Run: headless pygame with SDL's dummy video driver; simulated clock (each Clock.tick advances the game by its frame time, no real sleeping); random seed 0; keys injected as events and as key.get_pressed() state; mouse plan: one left click at the window centre at the start of phase 2, then a move to the lower-right quarter at the start of phase 3.
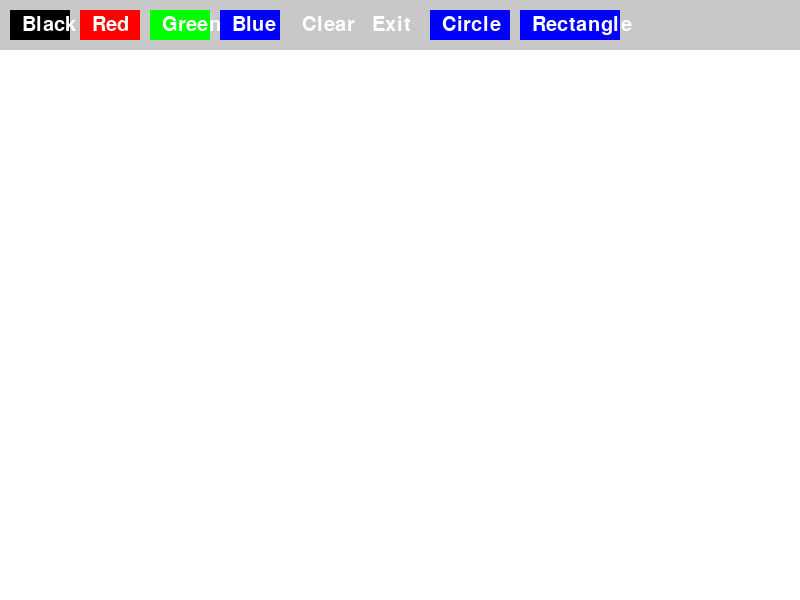
Frame 1 of 4 · flips 1–60 · no input
Frame 2 of 4 · flips 61–180 · clicked the window centre · tapped SPACE, RETURN · held RIGHT (→), D · screen unchanged from frame 1, image omitted
Frame 3 of 4 · flips 181–300 · moved the mouse to the lower-right quarter · held DOWN (↓), S · screen unchanged from frame 2, image omitted
Frame 4 of 4 · flips 301–420 · held LEFT (←), A, UP (↑), W · screen unchanged from frame 3, image omitted

The pygame program that drew these frames:

import pygame
import sys

pygame.init()

width, height = 800, 600
screen = pygame.display.set_mode((width, height))
pygame.display.set_caption('Simple Paint ')

white = (255, 255, 255)
black = (0, 0, 0)
green = (0, 255, 0)
red = (255, 0, 0)
blue = (0, 0, 255)
gray = (200, 200, 200)

class Button:
    def __init__(self, x, y, width, height, text, color, action):
        self.rect = pygame.Rect(x, y, width, height)
        self.text = text
        self.color = color
        self.action = action
    
    def draw(self, screen):
        pygame.draw.rect(screen, self.color, self.rect)
        font = pygame.font.Font(None, 30)
        text_surface = font.render(self.text, True, white)
        screen.blit(text_surface, (self.rect.x + 12, self.rect.y + 5))
    
    def check_action(self, event):
        if event.type == pygame.MOUSEBUTTONDOWN and self.rect.collidepoint(event.pos):
            self.action()

drawing = False
brush_color = black
circle_mode = False
rectangle_mode = False
shape_start = None

def set_black():
    global brush_color
    brush_color = black

def set_green():
    global brush_color
    brush_color = green

def set_red():
    global brush_color
    brush_color = red

def set_blue():
    global brush_color
    brush_color = blue

def clear_screen():
    screen.fill(white)

def toggle_circle_mode():
    global circle_mode, rectangle_mode
    circle_mode = not circle_mode
    rectangle_mode = False

def toggle_rectangle_mode():
    global rectangle_mode, circle_mode
    rectangle_mode = not rectangle_mode
    circle_mode = False

def exit_app():
    pygame.quit()
    sys.exit()

buttons = [
    Button(10, 10, 60, 30, 'Black', black, set_black),
    Button(80, 10, 60, 30, 'Red', red, set_red),
    Button(150, 10, 60, 30, 'Green', green, set_green),
    Button(220, 10, 60, 30, 'Blue', blue, set_blue),
    Button(290, 10, 60, 30, 'Clear', gray, clear_screen),
    Button(360, 10, 60, 30, 'Exit', gray, exit_app),
    Button(430, 10, 80, 30, 'Circle', blue, toggle_circle_mode),
    Button(520, 10, 100, 30, 'Rectangle', blue, toggle_rectangle_mode)
]

clear_screen()
while True:
    for event in pygame.event.get():
        if event.type == pygame.QUIT:
            pygame.quit()
            sys.exit()
        
        if event.type == pygame.MOUSEBUTTONDOWN:
            if event.button == 1:
                if circle_mode or rectangle_mode:
                    shape_start = event.pos
                else:
                    drawing = True
        
        elif event.type == pygame.MOUSEBUTTONUP:
            if event.button == 1:
                if circle_mode and shape_start:
                    end_pos = event.pos
                    radius = int(((end_pos[0] - shape_start[0]) ** 2 + (end_pos[1] - shape_start[1]) ** 2) ** 0.5)
                    pygame.draw.circle(screen, brush_color, shape_start, radius, 2)
                elif rectangle_mode and shape_start:
                    end_pos = event.pos
                    rect_x = min(shape_start[0], end_pos[0])
                    rect_y = min(shape_start[1], end_pos[1])
                    rect_width = abs(end_pos[0] - shape_start[0])
                    rect_height = abs(end_pos[1] - shape_start[1])
                    pygame.draw.rect(screen, brush_color, (rect_x, rect_y, rect_width, rect_height), 2)
                drawing = False
                shape_start = None
        
        for button in buttons:
            button.check_action(event)
    
    if drawing and not circle_mode and not rectangle_mode:
        mouse_x, mouse_y = pygame.mouse.get_pos()
        if mouse_y > 50:
            pygame.draw.circle(screen, brush_color, (mouse_x, mouse_y), 5)
    
    pygame.draw.rect(screen, gray, (0, 0, width, 50))
    for button in buttons:
        button.draw(screen)
    
    pygame.display.flip()
